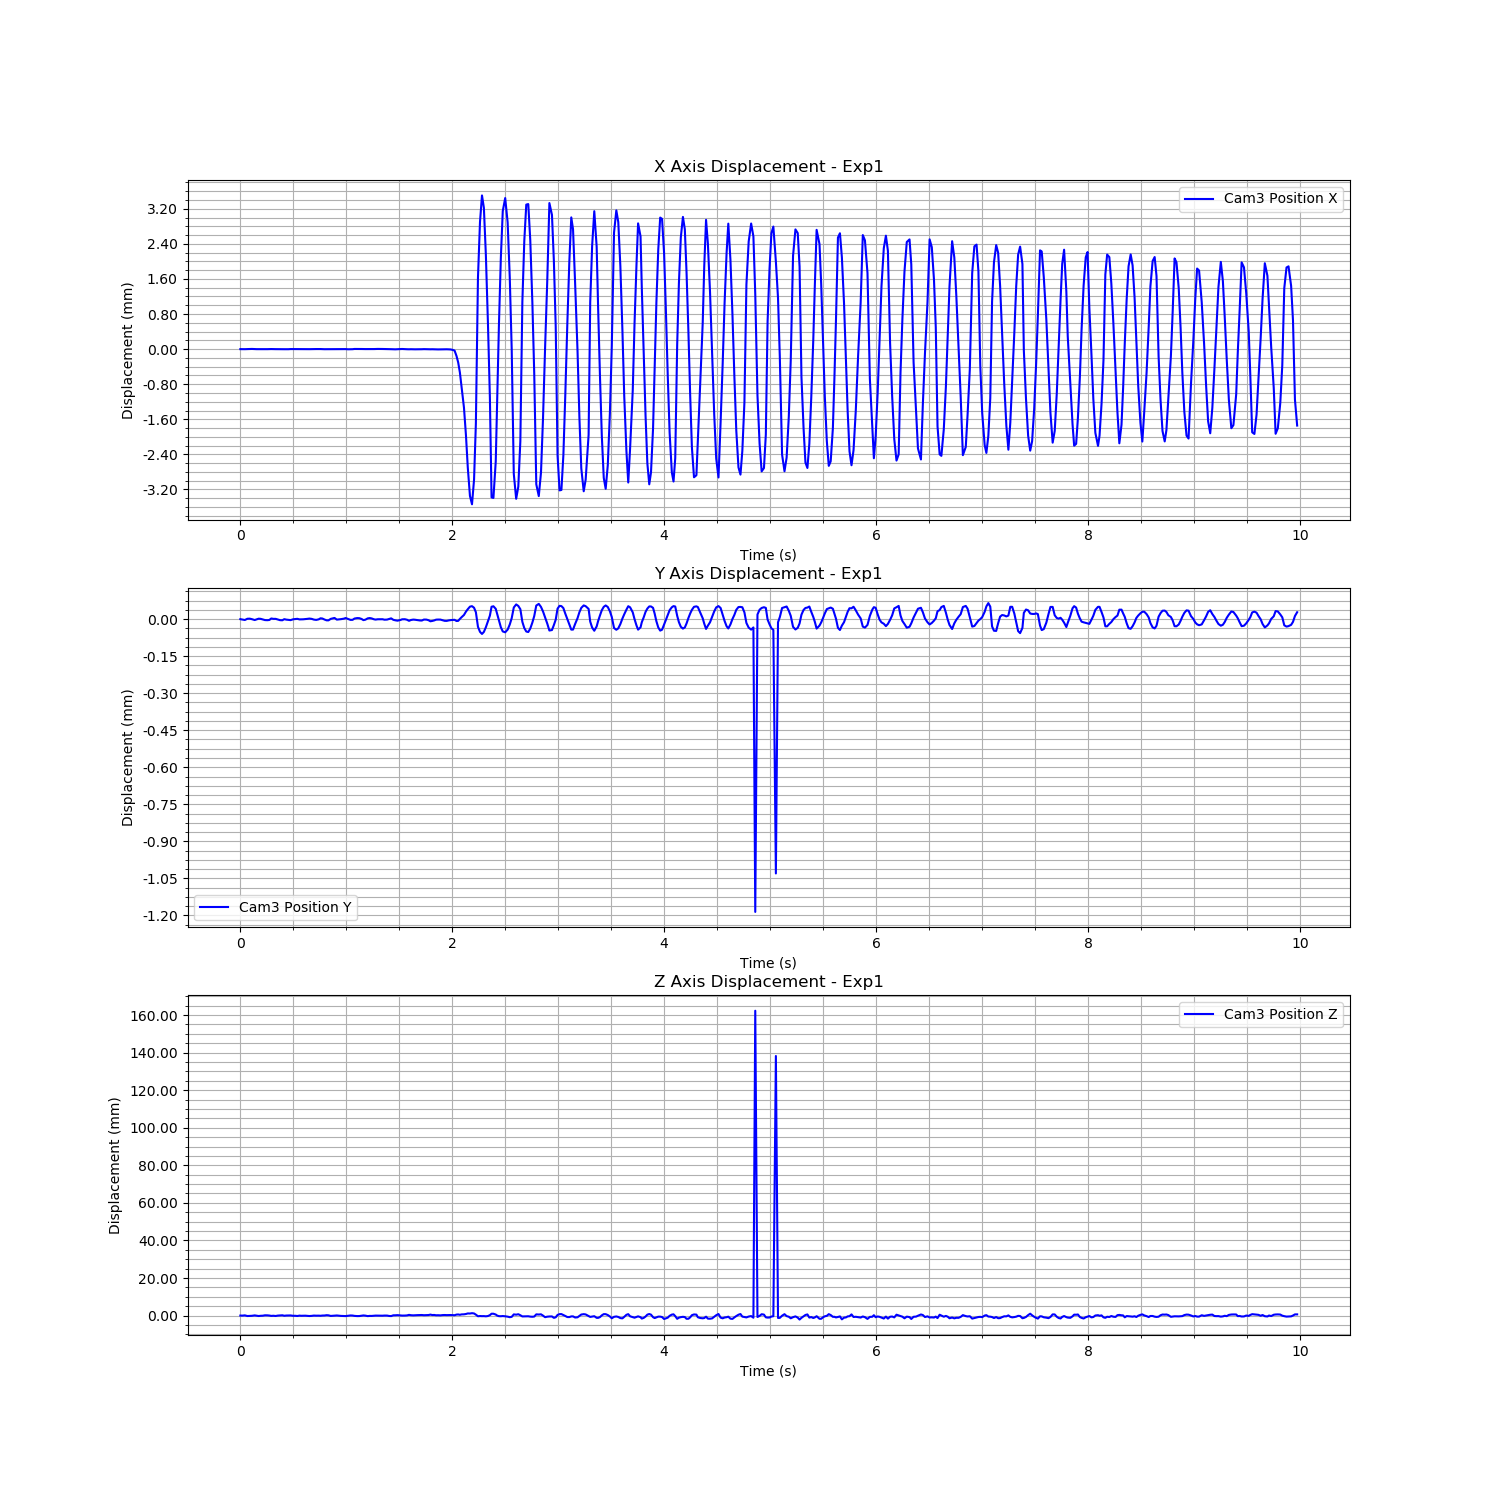

The file beside this chart, header and first rows:
Time (s), Cam3 Fiducial ID, Cam3 Position X, Cam3 Position Y, Cam3 Position Z, Cam3 Rotation X, Cam3 Rotation Y, Cam3 Rotation Z, Cam3 Rotation W
1723894492, 0, -0.005414, -0.01136, 1.712, 0.005363, 0.1737, -0.007744, 0.9848
1723894492, 0, -0.005415, -0.01136, 1.712, 0.005247, 0.1737, -0.007753, 0.9848
1723894492, 0, -0.005415, -0.01136, 1.712, 0.005222, 0.1736, -0.00777, 0.9848
1723894492, 0, -0.005413, -0.01136, 1.712, 0.005254, 0.1738, -0.007762, 0.9847
1723894492, 0, -0.005412, -0.01136, 1.712, 0.004982, 0.1739, -0.007763, 0.9847
1723894492, 0, -0.00541, -0.01136, 1.712, 0.004986, 0.1738, -0.007691, 0.9847
1723894492, 0, -0.005413, -0.01136, 1.712, 0.004873, 0.1736, -0.007741, 0.9848
1723894492, 0, -0.005415, -0.01136, 1.712, 0.005272, 0.1737, -0.007777, 0.9848
1723894492, 0, -0.005415, -0.01136, 1.712, 0.005136, 0.1738, -0.007755, 0.9847
1723894492, 0, -0.005416, -0.01136, 1.712, 0.005182, 0.1736, -0.007783, 0.9848
1723894492, 0, -0.005416, -0.01136, 1.712, 0.00515, 0.1735, -0.007751, 0.9848
1723894492, 0, -0.005415, -0.01136, 1.712, 0.005261, 0.1735, -0.007785, 0.9848
1723894493, 0, -0.005415, -0.01136, 1.712, 0.005316, 0.1736, -0.007778, 0.9848
1723894493, 0, -0.005413, -0.01136, 1.712, 0.004987, 0.1737, -0.007758, 0.9847
1723894493, 0, -0.005412, -0.01136, 1.712, 0.004984, 0.1738, -0.007709, 0.9847
1723894493, 0, -0.005414, -0.01136, 1.712, 0.005071, 0.1738, -0.007733, 0.9847
1723894493, 0, -0.005414, -0.01136, 1.712, 0.005206, 0.1737, -0.007742, 0.9848
1723894493, 0, -0.005414, -0.01136, 1.712, 0.004991, 0.1736, -0.007747, 0.9848
1723894493, 0, -0.005415, -0.01136, 1.712, 0.005156, 0.1736, -0.007808, 0.9848
1723894493, 0, -0.005417, -0.01136, 1.712, 0.005409, 0.1736, -0.007787, 0.9848
1723894493, 0, -0.005416, -0.01136, 1.712, 0.00516, 0.1737, -0.007785, 0.9847
1723894493, 0, -0.005416, -0.01136, 1.712, 0.00535, 0.1736, -0.007766, 0.9848
1723894493, 0, -0.005416, -0.01136, 1.712, 0.005342, 0.1735, -0.007806, 0.9848
1723894493, 0, -0.005412, -0.01136, 1.712, 0.005069, 0.1737, -0.007746, 0.9847
1723894493, 0, -0.005413, -0.01136, 1.712, 0.005445, 0.1738, -0.007729, 0.9847
1723894493, 0, -0.005413, -0.01136, 1.712, 0.005003, 0.1738, -0.007761, 0.9847
1723894493, 0, -0.005415, -0.01136, 1.712, 0.005184, 0.1738, -0.007787, 0.9847
1723894493, 0, -0.005415, -0.01136, 1.712, 0.005172, 0.1736, -0.007771, 0.9848
1723894493, 0, -0.005415, -0.01136, 1.712, 0.005271, 0.1737, -0.007766, 0.9848
1723894493, 0, -0.005415, -0.01136, 1.712, 0.005151, 0.1737, -0.007724, 0.9848
1723894493, 0, -0.005416, -0.01136, 1.712, 0.005536, 0.1737, -0.007772, 0.9848
1723894493, 0, -0.005417, -0.01136, 1.712, 0.005039, 0.1737, -0.007758, 0.9848
1723894493, 0, -0.005415, -0.01136, 1.712, 0.005127, 0.1738, -0.007719, 0.9847
1723894493, 0, -0.005413, -0.01136, 1.712, 0.005386, 0.1738, -0.007768, 0.9847
1723894493, 0, -0.005413, -0.01136, 1.712, 0.005159, 0.1738, -0.007726, 0.9847
1723894493, 0, -0.005412, -0.01136, 1.712, 0.004973, 0.1738, -0.007722, 0.9847
1723894493, 0, -0.005412, -0.01136, 1.712, 0.005033, 0.1738, -0.007698, 0.9847
1723894493, 0, -0.005412, -0.01136, 1.712, 0.004943, 0.1739, -0.007725, 0.9847
1723894493, 0, -0.005414, -0.01136, 1.712, 0.005148, 0.1737, -0.007696, 0.9848
1723894493, 0, -0.005416, -0.01136, 1.712, 0.005157, 0.1737, -0.007774, 0.9848
1723894493, 0, -0.005415, -0.01136, 1.712, 0.004928, 0.1735, -0.007766, 0.9848
1723894493, 0, -0.005416, -0.01136, 1.712, 0.00487, 0.1736, -0.00778, 0.9848
1723894493, 0, -0.005414, -0.01136, 1.712, 0.005048, 0.1738, -0.007759, 0.9847
1723894493, 0, -0.005414, -0.01136, 1.712, 0.005085, 0.1737, -0.007762, 0.9847
1723894493, 0, -0.005411, -0.01136, 1.712, 0.005664, 0.1738, -0.007731, 0.9847
1723894493, 0, -0.005412, -0.01136, 1.712, 0.004865, 0.1737, -0.007712, 0.9848
1723894493, 0, -0.005411, -0.01136, 1.712, 0.005091, 0.1739, -0.007711, 0.9847
1723894493, 0, -0.005412, -0.01136, 1.712, 0.004973, 0.1739, -0.007734, 0.9847
1723894493, 0, -0.005413, -0.01136, 1.712, 0.005147, 0.1739, -0.007696, 0.9847
1723894493, 0, -0.005413, -0.01136, 1.712, 0.00515, 0.1739, -0.007754, 0.9847
1723894493, 0, -0.005418, -0.01136, 1.712, 0.005114, 0.1735, -0.007751, 0.9848
1723894493, 0, -0.005416, -0.01136, 1.712, 0.005206, 0.1735, -0.007743, 0.9848
1723894493, 0, -0.005415, -0.01136, 1.712, 0.005255, 0.1735, -0.007782, 0.9848
1723894493, 0, -0.00541, -0.01136, 1.712, 0.004937, 0.1739, -0.007771, 0.9847
1723894493, 0, -0.00541, -0.01136, 1.712, 0.004876, 0.1742, -0.007665, 0.9847
1723894493, 0, -0.00541, -0.01136, 1.712, 0.005229, 0.174, -0.007697, 0.9847
1723894493, 0, -0.005411, -0.01136, 1.712, 0.005038, 0.1739, -0.007714, 0.9847
1723894493, 0, -0.005413, -0.01136, 1.712, 0.005317, 0.1736, -0.007808, 0.9848
1723894493, 0, -0.005413, -0.01136, 1.712, 0.005, 0.1739, -0.007776, 0.9847
1723894493, 0, -0.005413, -0.01136, 1.711, 0.005232, 0.1739, -0.007721, 0.9847
... 456 more rows
